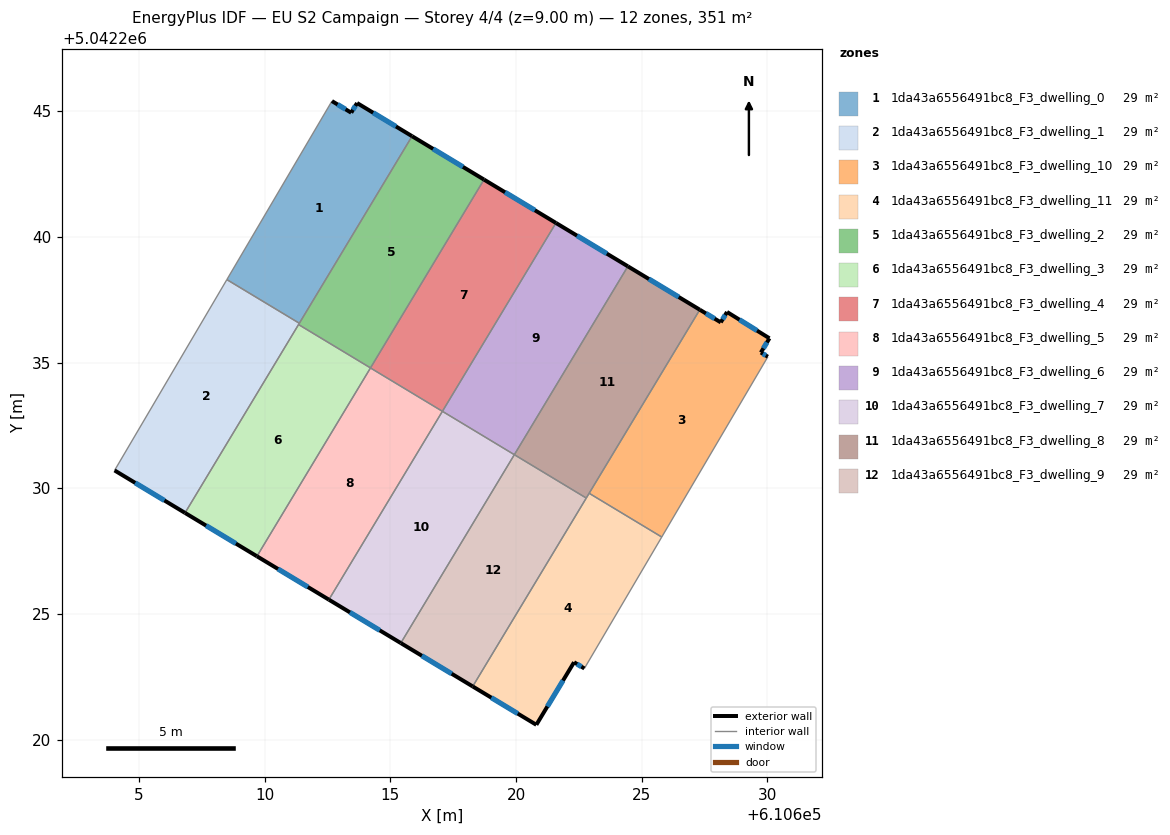
=== STOREY PLAN SPEC (per zone: floor XY polygon, exterior-wall plan segments, windows/doors) ===
zone 1: 1da43a6556491bc8_F3_dwelling_0  (29.3 m²)
  floor: (610615.86, 5042244.01) (610611.38, 5042236.57) (610608.49, 5042238.31) (610612.67, 5042245.41) (610613.44, 5042244.95) (610613.67, 5042245.33)
  exterior wall: (610613.44, 5042244.95) – (610612.67, 5042245.41)  [0.9 m]
    window: (610613.22, 5042245.08) – (610612.90, 5042245.28)  [0.5 m²]
  exterior wall: (610613.67, 5042245.33) – (610613.44, 5042244.95)  [0.5 m]
    window: (610613.61, 5042245.22) – (610613.51, 5042245.06)  [0.2 m²]
  exterior wall: (610615.86, 5042244.01) – (610613.67, 5042245.33)  [2.6 m]
    window: (610615.22, 5042244.40) – (610614.31, 5042244.95)  [1.3 m²]
  interior walls: 3
zone 2: 1da43a6556491bc8_F3_dwelling_1  (29.3 m²)
  floor: (610611.38, 5042236.57) (610606.83, 5042229.02) (610604.02, 5042230.71) (610608.49, 5042238.31)
  exterior wall: (610604.02, 5042230.71) – (610606.83, 5042229.02)  [3.3 m]
    window: (610604.84, 5042230.22) – (610606.01, 5042229.52)  [1.7 m²]
  interior walls: 4
zone 3: 1da43a6556491bc8_F3_dwelling_10  (29.3 m²)
  floor: (610630.08, 5042235.97) (610629.74, 5042235.41) (610630.02, 5042235.24) (610625.80, 5042228.06) (610622.91, 5042229.80) (610627.31, 5042237.11) (610628.15, 5042236.61) (610628.40, 5042237.02)
  exterior wall: (610630.02, 5042235.24) – (610629.74, 5042235.41)  [0.3 m]
    window: (610629.94, 5042235.29) – (610629.83, 5042235.36)  [0.2 m²]
  exterior wall: (610628.15, 5042236.61) – (610627.31, 5042237.11)  [1.0 m]
    window: (610627.90, 5042236.75) – (610627.56, 5042236.96)  [0.5 m²]
  exterior wall: (610628.40, 5042237.02) – (610628.15, 5042236.61)  [0.5 m]
    window: (610628.32, 5042236.90) – (610628.22, 5042236.73)  [0.2 m²]
  exterior wall: (610630.08, 5042235.97) – (610628.40, 5042237.02)  [2.0 m]
    window: (610629.59, 5042236.28) – (610628.89, 5042236.71)  [1.0 m²]
  exterior wall: (610629.74, 5042235.41) – (610630.08, 5042235.97)  [0.7 m]
    window: (610629.84, 5042235.57) – (610629.99, 5042235.81)  [0.3 m²]
  interior walls: 3
zone 4: 1da43a6556491bc8_F3_dwelling_11  (29.3 m²)
  floor: (610625.80, 5042228.06) (610622.72, 5042222.83) (610622.31, 5042223.08) (610620.81, 5042220.59) (610618.28, 5042222.12) (610622.91, 5042229.80)
  exterior wall: (610618.28, 5042222.12) – (610620.81, 5042220.59)  [3.0 m]
    window: (610619.02, 5042221.67) – (610620.07, 5042221.04)  [1.5 m²]
  exterior wall: (610622.31, 5042223.08) – (610622.72, 5042222.83)  [0.5 m]
    window: (610622.43, 5042223.01) – (610622.60, 5042222.90)  [0.2 m²]
  exterior wall: (610620.81, 5042220.59) – (610622.31, 5042223.08)  [2.9 m]
    window: (610621.25, 5042221.32) – (610621.87, 5042222.35)  [1.5 m²]
  interior walls: 4
zone 5: 1da43a6556491bc8_F3_dwelling_2  (29.3 m²)
  floor: (610618.73, 5042242.29) (610614.21, 5042234.79) (610611.34, 5042236.52) (610615.86, 5042244.01)
  exterior wall: (610618.73, 5042242.29) – (610615.86, 5042244.01)  [3.3 m]
    window: (610617.89, 5042242.79) – (610616.70, 5042243.51)  [1.7 m²]
  interior walls: 4
zone 6: 1da43a6556491bc8_F3_dwelling_3  (29.3 m²)
  floor: (610614.21, 5042234.79) (610609.69, 5042227.30) (610606.83, 5042229.02) (610611.34, 5042236.52)
  exterior wall: (610606.83, 5042229.02) – (610609.69, 5042227.30)  [3.3 m]
    window: (610607.66, 5042228.52) – (610608.85, 5042227.80)  [1.7 m²]
  interior walls: 3
zone 7: 1da43a6556491bc8_F3_dwelling_4  (29.3 m²)
  floor: (610621.59, 5042240.56) (610617.07, 5042233.07) (610614.21, 5042234.79) (610618.73, 5042242.29)
  exterior wall: (610621.59, 5042240.56) – (610618.73, 5042242.29)  [3.3 m]
    window: (610620.75, 5042241.07) – (610619.56, 5042241.78)  [1.7 m²]
  interior walls: 3
zone 8: 1da43a6556491bc8_F3_dwelling_5  (29.3 m²)
  floor: (610617.07, 5042233.07) (610612.55, 5042225.57) (610609.69, 5042227.30) (610614.21, 5042234.79)
  exterior wall: (610609.69, 5042227.30) – (610612.55, 5042225.57)  [3.3 m]
    window: (610610.53, 5042226.79) – (610611.71, 5042226.07)  [1.7 m²]
  interior walls: 3
zone 9: 1da43a6556491bc8_F3_dwelling_6  (29.3 m²)
  floor: (610624.45, 5042238.83) (610619.93, 5042231.34) (610617.07, 5042233.07) (610621.59, 5042240.56)
  exterior wall: (610624.45, 5042238.83) – (610621.59, 5042240.56)  [3.3 m]
    window: (610623.61, 5042239.34) – (610622.43, 5042240.06)  [1.7 m²]
  interior walls: 3
zone 10: 1da43a6556491bc8_F3_dwelling_7  (29.3 m²)
  floor: (610619.93, 5042231.34) (610615.41, 5042223.84) (610612.55, 5042225.57) (610617.07, 5042233.07)
  exterior wall: (610612.55, 5042225.57) – (610615.41, 5042223.84)  [3.3 m]
    window: (610613.39, 5042225.06) – (610614.58, 5042224.35)  [1.7 m²]
  interior walls: 3
zone 11: 1da43a6556491bc8_F3_dwelling_8  (29.3 m²)
  floor: (610627.31, 5042237.11) (610622.80, 5042229.61) (610619.93, 5042231.34) (610624.45, 5042238.83)
  exterior wall: (610627.31, 5042237.11) – (610624.45, 5042238.83)  [3.3 m]
    window: (610626.48, 5042237.61) – (610625.29, 5042238.33)  [1.7 m²]
  interior walls: 4
zone 12: 1da43a6556491bc8_F3_dwelling_9  (29.3 m²)
  floor: (610622.80, 5042229.61) (610618.28, 5042222.12) (610615.41, 5042223.84) (610619.93, 5042231.34)
  exterior wall: (610615.41, 5042223.84) – (610618.28, 5042222.12)  [3.3 m]
    window: (610616.25, 5042223.34) – (610617.44, 5042222.62)  [1.7 m²]
  interior walls: 3

=== DERIVED (storey summary) ===
Building: EU S2 Campaign
Storey: 4 of 4  (floor level z = 9.00 m)
Storey gross floor area: 351.1 m²
Zones on this storey: 12
  - 1da43a6556491bc8_F3_dwelling_0: floor 29.3 m²; exterior wall 3.9 m (11.7 m²); 3 window(s) 2.0 m²; WWR 17.2%
  - 1da43a6556491bc8_F3_dwelling_1: floor 29.3 m²; exterior wall 3.3 m (9.8 m²); 1 window(s) 1.7 m²; WWR 17.2%
  - 1da43a6556491bc8_F3_dwelling_10: floor 29.3 m²; exterior wall 4.4 m (13.3 m²); 5 window(s) 2.3 m²; WWR 17.2%
  - 1da43a6556491bc8_F3_dwelling_11: floor 29.3 m²; exterior wall 6.3 m (19.0 m²); 3 window(s) 3.3 m²; WWR 17.2%
  - 1da43a6556491bc8_F3_dwelling_2: floor 29.3 m²; exterior wall 3.3 m (10.0 m²); 1 window(s) 1.7 m²; WWR 17.2%
  - 1da43a6556491bc8_F3_dwelling_3: floor 29.3 m²; exterior wall 3.3 m (10.0 m²); 1 window(s) 1.7 m²; WWR 17.2%
  - 1da43a6556491bc8_F3_dwelling_4: floor 29.3 m²; exterior wall 3.3 m (10.0 m²); 1 window(s) 1.7 m²; WWR 17.2%
  - 1da43a6556491bc8_F3_dwelling_5: floor 29.3 m²; exterior wall 3.3 m (10.0 m²); 1 window(s) 1.7 m²; WWR 17.2%
  - 1da43a6556491bc8_F3_dwelling_6: floor 29.3 m²; exterior wall 3.3 m (10.0 m²); 1 window(s) 1.7 m²; WWR 17.2%
  - 1da43a6556491bc8_F3_dwelling_7: floor 29.3 m²; exterior wall 3.3 m (10.0 m²); 1 window(s) 1.7 m²; WWR 17.2%
  - 1da43a6556491bc8_F3_dwelling_8: floor 29.3 m²; exterior wall 3.3 m (10.0 m²); 1 window(s) 1.7 m²; WWR 17.2%
  - 1da43a6556491bc8_F3_dwelling_9: floor 29.3 m²; exterior wall 3.3 m (10.0 m²); 1 window(s) 1.7 m²; WWR 17.2%
Zone adjacency (shared interzone walls):
  - 1da43a6556491bc8_F3_dwelling_0 ↔ 1da43a6556491bc8_F3_dwelling_1
  - 1da43a6556491bc8_F3_dwelling_0 ↔ 1da43a6556491bc8_F3_dwelling_2
  - 1da43a6556491bc8_F3_dwelling_1 ↔ 1da43a6556491bc8_F3_dwelling_2
  - 1da43a6556491bc8_F3_dwelling_1 ↔ 1da43a6556491bc8_F3_dwelling_3
  - 1da43a6556491bc8_F3_dwelling_10 ↔ 1da43a6556491bc8_F3_dwelling_11
  - 1da43a6556491bc8_F3_dwelling_10 ↔ 1da43a6556491bc8_F3_dwelling_8
  - 1da43a6556491bc8_F3_dwelling_11 ↔ 1da43a6556491bc8_F3_dwelling_8
  - 1da43a6556491bc8_F3_dwelling_11 ↔ 1da43a6556491bc8_F3_dwelling_9
  - 1da43a6556491bc8_F3_dwelling_2 ↔ 1da43a6556491bc8_F3_dwelling_3
  - 1da43a6556491bc8_F3_dwelling_2 ↔ 1da43a6556491bc8_F3_dwelling_4
  - 1da43a6556491bc8_F3_dwelling_3 ↔ 1da43a6556491bc8_F3_dwelling_5
  - 1da43a6556491bc8_F3_dwelling_4 ↔ 1da43a6556491bc8_F3_dwelling_5
  - 1da43a6556491bc8_F3_dwelling_4 ↔ 1da43a6556491bc8_F3_dwelling_6
  - 1da43a6556491bc8_F3_dwelling_5 ↔ 1da43a6556491bc8_F3_dwelling_7
  - 1da43a6556491bc8_F3_dwelling_6 ↔ 1da43a6556491bc8_F3_dwelling_7
  - 1da43a6556491bc8_F3_dwelling_6 ↔ 1da43a6556491bc8_F3_dwelling_8
  - 1da43a6556491bc8_F3_dwelling_7 ↔ 1da43a6556491bc8_F3_dwelling_9
  - 1da43a6556491bc8_F3_dwelling_8 ↔ 1da43a6556491bc8_F3_dwelling_9